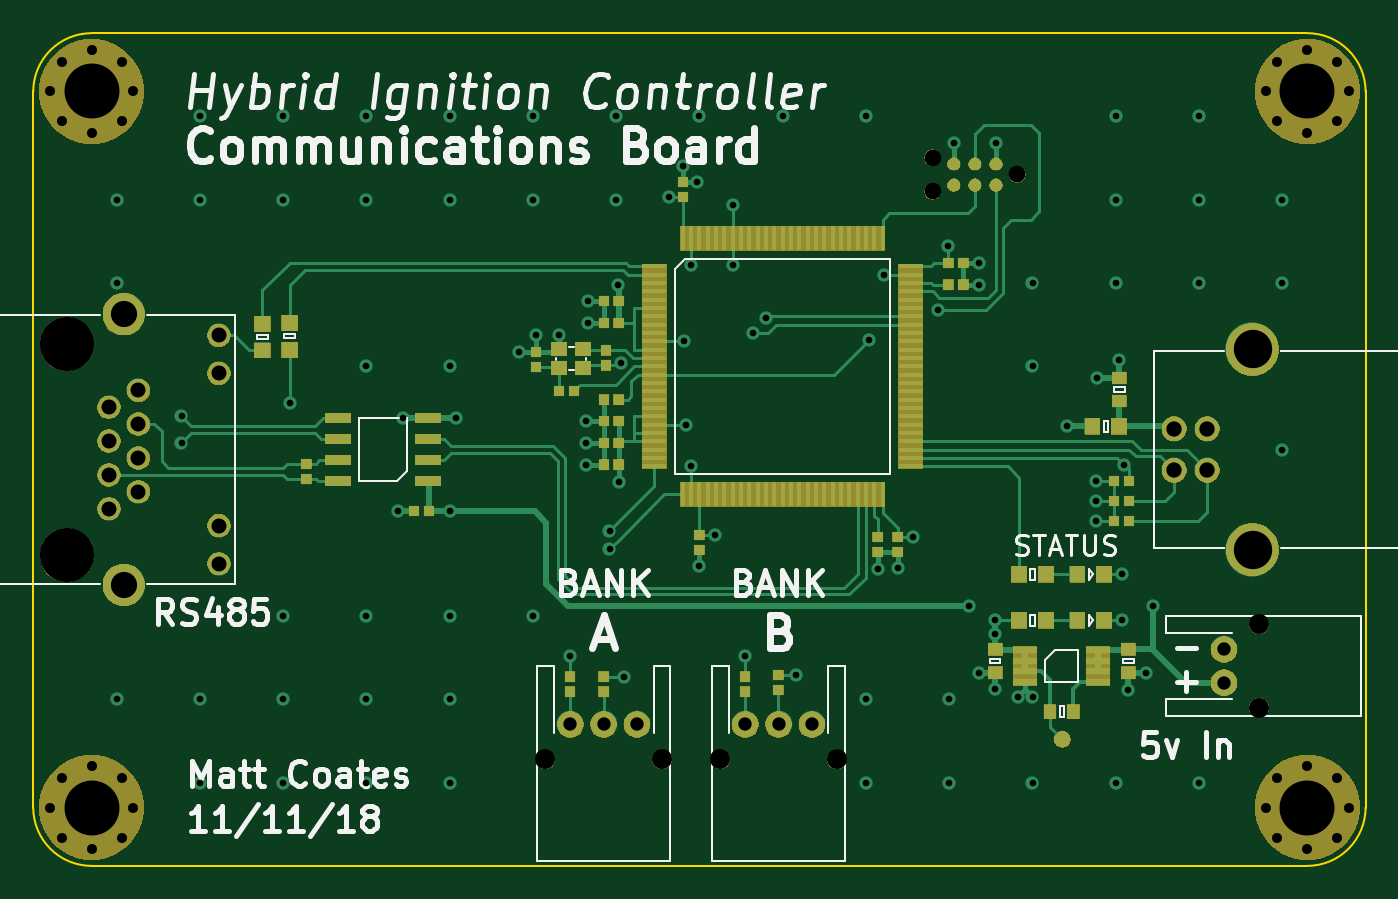
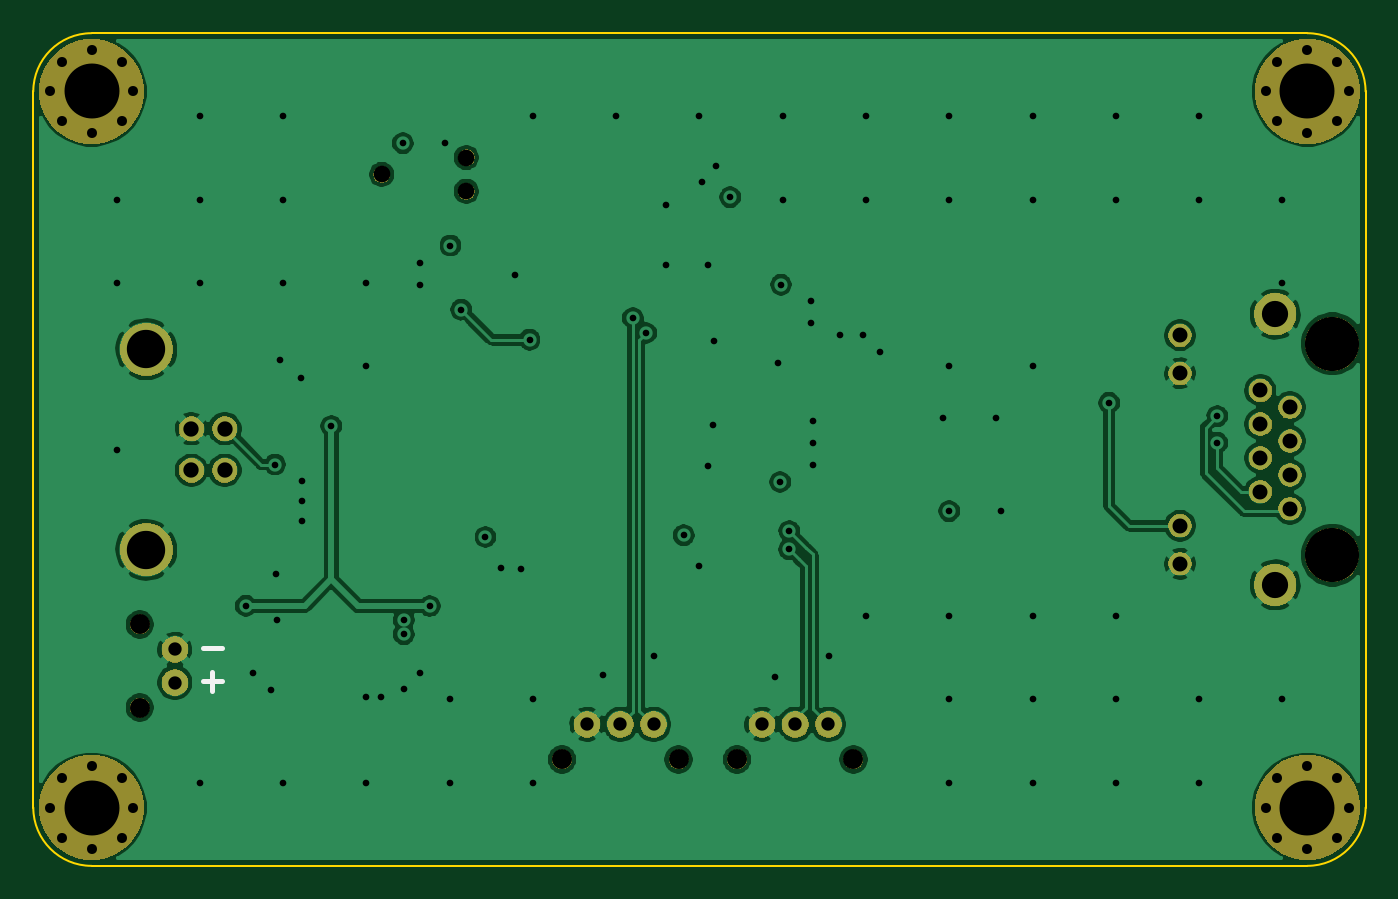
Circuit board: 10 layer files. Board 80.0 x 50.0 mm.
- bottom_copper: comms-B.Cu.gbr (109907 bytes)
- bottom_mask: comms-B.Mask.gbr (40326 bytes)
- bottom_silk: comms-B.SilkS.gbr (3126 bytes)
- outline: comms-Edge.Cuts.gbr (1020 bytes)
- top_copper: comms-F.Cu.gbr (35611 bytes)
- top_mask: comms-F.Mask.gbr (63902 bytes)
- top_silk: comms-F.SilkS.gbr (37916 bytes)
- inner_copper: comms-In1.Cu.gbr (225247 bytes)
- inner_copper: comms-In2.Cu.gbr (105343 bytes)
- drill: comms.drl (3319 bytes)

=== bottom_copper: comms-B.Cu.gbr (109907 bytes, source omitted) ===
=== bottom_mask: comms-B.Mask.gbr (40326 bytes, source omitted) ===
=== bottom_silk: comms-B.SilkS.gbr ===
G04 #@! TF.GenerationSoftware,KiCad,Pcbnew,5.0.1-33cea8e~68~ubuntu18.04.1*
G04 #@! TF.CreationDate,2018-11-11T23:32:46+00:00*
G04 #@! TF.ProjectId,comms,636F6D6D732E6B696361645F70636200,rev?*
G04 #@! TF.SameCoordinates,Original*
G04 #@! TF.FileFunction,Legend,Bot*
G04 #@! TF.FilePolarity,Positive*
%FSLAX46Y46*%
G04 Gerber Fmt 4.6, Leading zero omitted, Abs format (unit mm)*
G04 Created by KiCad (PCBNEW 5.0.1-33cea8e~68~ubuntu18.04.1) date Sun 11 Nov 2018 23:32:46 GMT*
%MOMM*%
%LPD*%
G01*
G04 APERTURE LIST*
%ADD10C,0.300000*%
%ADD11C,2.540000*%
%ADD12C,3.251200*%
%ADD13C,1.400000*%
%ADD14C,1.200000*%
%ADD15C,1.600000*%
%ADD16C,1.500000*%
%ADD17C,3.200000*%
%ADD18C,1.000000*%
%ADD19C,0.600000*%
%ADD20C,6.300000*%
G04 APERTURE END LIST*
D10*
X91928571Y-109142857D02*
X93071428Y-109142857D01*
X91928571Y-111142857D02*
X93071428Y-111142857D01*
X92500000Y-110571428D02*
X92500000Y-111714285D01*
%LPC*%
D11*
G04 #@! TO.C,IC4*
X28687302Y-105344400D03*
X28687302Y-89088400D03*
D12*
X25258302Y-103566400D03*
X25258302Y-90866400D03*
D13*
X34402302Y-101788400D03*
X34402302Y-92644400D03*
X34402302Y-104074400D03*
X34402302Y-90358400D03*
X27798302Y-100772400D03*
X27798302Y-98740400D03*
X27798302Y-96708400D03*
X27798302Y-94676400D03*
X29576302Y-99756400D03*
X29576302Y-97724400D03*
X29576302Y-95692400D03*
X29576302Y-93660400D03*
G04 #@! TD*
D14*
G04 #@! TO.C,J1*
X64508302Y-115816400D03*
X71508302Y-115816400D03*
D15*
X66008302Y-113716400D03*
X68008302Y-113716400D03*
X70008302Y-113716400D03*
G04 #@! TD*
G04 #@! TO.C,J2*
X59508302Y-113716400D03*
X57508302Y-113716400D03*
X55508302Y-113716400D03*
D14*
X61008302Y-115816400D03*
X54008302Y-115816400D03*
G04 #@! TD*
D15*
G04 #@! TO.C,J3*
X94758302Y-109216400D03*
X94758302Y-111216400D03*
D14*
X96858302Y-107716400D03*
X96858302Y-112716400D03*
G04 #@! TD*
D16*
G04 #@! TO.C,P1*
X91758302Y-95966400D03*
X91758302Y-98466400D03*
X93758302Y-98466400D03*
X93758302Y-95966400D03*
D17*
X96468302Y-91196400D03*
X96468302Y-103236400D03*
G04 #@! TD*
D18*
G04 #@! TO.C,P2*
X82338302Y-80700400D03*
X77258302Y-79684400D03*
X77258302Y-81716400D03*
G04 #@! TD*
D19*
G04 #@! TO.C,X5*
X24958302Y-120516400D03*
X24958302Y-116916400D03*
X28558302Y-120516400D03*
X28558302Y-116916400D03*
X26758302Y-116216400D03*
X24258302Y-118716400D03*
X26758302Y-121216400D03*
X29258302Y-118716400D03*
D20*
X26758302Y-118716400D03*
G04 #@! TD*
G04 #@! TO.C,X6*
X26758302Y-75716400D03*
D19*
X29258302Y-75716400D03*
X26758302Y-78216400D03*
X24258302Y-75716400D03*
X26758302Y-73216400D03*
X28558302Y-73916400D03*
X28558302Y-77516400D03*
X24958302Y-73916400D03*
X24958302Y-77516400D03*
G04 #@! TD*
G04 #@! TO.C,X8*
X97958302Y-120516400D03*
X97958302Y-116916400D03*
X101558302Y-120516400D03*
X101558302Y-116916400D03*
X99758302Y-116216400D03*
X97258302Y-118716400D03*
X99758302Y-121216400D03*
X102258302Y-118716400D03*
D20*
X99758302Y-118716400D03*
G04 #@! TD*
G04 #@! TO.C,X9*
X99758302Y-75716400D03*
D19*
X102258302Y-75716400D03*
X99758302Y-78216400D03*
X97258302Y-75716400D03*
X99758302Y-73216400D03*
X101558302Y-73916400D03*
X101558302Y-77516400D03*
X97958302Y-73916400D03*
X97958302Y-77516400D03*
G04 #@! TD*
M02*

=== outline: comms-Edge.Cuts.gbr ===
G04 #@! TF.GenerationSoftware,KiCad,Pcbnew,5.0.1-33cea8e~68~ubuntu18.04.1*
G04 #@! TF.CreationDate,2018-11-11T23:32:46+00:00*
G04 #@! TF.ProjectId,comms,636F6D6D732E6B696361645F70636200,rev?*
G04 #@! TF.SameCoordinates,Original*
G04 #@! TF.FileFunction,Profile,NP*
%FSLAX46Y46*%
G04 Gerber Fmt 4.6, Leading zero omitted, Abs format (unit mm)*
G04 Created by KiCad (PCBNEW 5.0.1-33cea8e~68~ubuntu18.04.1) date Sun 11 Nov 2018 23:32:46 GMT*
%MOMM*%
%LPD*%
G01*
G04 APERTURE LIST*
%ADD10C,0.150000*%
G04 APERTURE END LIST*
D10*
X99758302Y-72216400D02*
X26758302Y-72216400D01*
X103258302Y-118716400D02*
X103258302Y-75716400D01*
X26758302Y-122216400D02*
X99758302Y-122216400D01*
X23258302Y-75716400D02*
X23258302Y-118716400D01*
X103258302Y-118716400D02*
G75*
G02X99758302Y-122216400I-3500000J0D01*
G01*
X26758302Y-122216400D02*
G75*
G02X23258302Y-118716400I0J3500000D01*
G01*
X23258302Y-75716400D02*
G75*
G02X26758302Y-72216400I3500000J0D01*
G01*
X99758302Y-72216400D02*
G75*
G02X103258302Y-75716400I0J-3500000D01*
G01*
M02*

=== top_copper: comms-F.Cu.gbr (35611 bytes, source omitted) ===
=== top_mask: comms-F.Mask.gbr (63902 bytes, source omitted) ===
=== top_silk: comms-F.SilkS.gbr (37916 bytes, source omitted) ===
=== inner_copper: comms-In1.Cu.gbr (225247 bytes, source omitted) ===
=== inner_copper: comms-In2.Cu.gbr (105343 bytes, source omitted) ===
=== drill: comms.drl ===
M48
;DRILL file {KiCad 5.0.1-33cea8e~68~ubuntu18.04.1} date Sun 11 Nov 2018 23:32:58 GMT
;FORMAT={-:-/ absolute / inch / decimal}
FMAT,2
INCH,TZ
T1C0.0157
T2C0.0315
T3C0.0354
T4C0.0362
T5C0.0620
T6C0.0906
T7C0.0236
T8C0.0394
T9C0.0472
T10C0.1280
T11C0.1299
%
G90
G05
M72
T1
X1.1125Y-3.2369
X1.1125Y-3.4337
X1.1125Y-4.418
X1.2661Y-3.7487
X1.2661Y-3.8117
X1.3094Y-3.04
X1.3094Y-3.2369
X1.3094Y-4.418
X1.3094Y-4.6148
X1.5062Y-3.04
X1.5062Y-3.2369
X1.5062Y-4.2211
X1.5062Y-4.418
X1.5062Y-4.6148
X1.522Y-3.7172
X1.7031Y-3.04
X1.7031Y-3.2369
X1.7031Y-3.6306
X1.7031Y-4.2211
X1.7031Y-4.418
X1.7031Y-4.6148
X1.7779Y-3.9731
X1.7899Y-3.7524
X1.8999Y-3.04
X1.8999Y-3.2369
X1.8999Y-3.6306
X1.8999Y-3.9731
X1.8999Y-4.2211
X1.8999Y-4.418
X1.8999Y-4.6148
X1.9155Y-3.7524
X2.0633Y-3.5971
X2.0968Y-3.04
X2.0968Y-3.2369
X2.0968Y-4.2211
X2.1047Y-3.5558
X2.1588Y-3.5567
X2.185Y-4.315
X2.2228Y-3.7605
X2.2228Y-3.8117
X2.2228Y-3.8629
X2.2267Y-3.477
X2.2267Y-3.5282
X2.2779Y-4.0203
X2.2779Y-4.0636
X2.2936Y-3.04
X2.2936Y-3.2369
X2.2976Y-3.4377
X2.2995Y-3.9042
X2.3058Y-3.6227
X2.313Y-4.3642
X2.4176Y-3.231
X2.4511Y-3.1581
X2.4551Y-3.5715
X2.459Y-3.7684
X2.4708Y-3.3904
X2.4708Y-3.8668
X2.4846Y-3.1955
X2.4905Y-3.04
X2.4905Y-4.103
X2.5279Y-4.0302
X2.5692Y-3.2487
X2.5692Y-3.3904
X2.5984Y-4.315
X2.6165Y-3.5518
X2.648Y-3.5164
X2.6873Y-3.04
X2.7185Y-4.3602
X2.8842Y-3.04
X2.8842Y-4.418
X2.8842Y-4.6148
X2.8921Y-3.5676
X2.9117Y-4.1109
X2.9275Y-3.414
X2.959Y-4.1069
X2.9964Y-4.0341
X3.0535Y-3.4967
X3.0791Y-3.3451
X3.081Y-4.418
X3.081Y-4.6148
X3.0917Y-3.1018
X3.1283Y-4.1975
X3.1519Y-3.3865
X3.1519Y-3.4377
X3.1519Y-4.355
X3.1893Y-4.231
X3.1893Y-4.2644
X3.1893Y-4.3924
X3.1917Y-3.1034
X3.2425Y-4.4121
X3.2779Y-3.4337
X3.2779Y-3.6306
X3.2779Y-4.4121
X3.2779Y-4.6148
X3.3606Y-3.7723
X3.4291Y-3.9016
X3.4291Y-3.9488
X3.4291Y-3.9961
X3.4314Y-3.6581
X3.4747Y-3.04
X3.4747Y-3.2369
X3.4747Y-3.4337
X3.4747Y-4.6148
X3.4826Y-3.6148
X3.4885Y-4.231
X3.4905Y-4.1227
X3.4944Y-3.8629
X3.5043Y-4.3963
X3.5456Y-4.355
X3.563Y-4.1969
X3.6716Y-3.04
X3.6716Y-3.2369
X3.6716Y-3.4337
X3.6716Y-4.6148
X3.8684Y-3.2369
X3.8684Y-3.4337
X3.8684Y-3.8274
T2
X3.7306Y-4.2999
X3.7306Y-4.3786
X2.5988Y-4.477
X2.6775Y-4.477
X2.7562Y-4.477
X2.1854Y-4.477
X2.2641Y-4.477
X2.3428Y-4.477
T3
X1.0944Y-3.7274
X1.0944Y-3.8074
X1.0944Y-3.8874
X1.0944Y-3.9674
X1.1644Y-3.6874
X1.1644Y-3.7674
X1.1644Y-3.8474
X1.1644Y-3.9274
X1.3544Y-3.5574
X1.3544Y-3.6474
X1.3544Y-4.0074
X1.3544Y-4.0974
T4
X3.6125Y-3.7782
X3.6125Y-3.8766
X3.6913Y-3.7782
X3.6913Y-3.8766
T5
X1.1294Y-3.5074
X1.1294Y-4.1474
T6
X3.798Y-3.5904
X3.798Y-4.0644
T7
X0.9551Y-2.981
X0.9826Y-2.9101
X0.9826Y-3.0518
X1.0535Y-2.8825
X1.0535Y-3.0794
X1.1243Y-2.9101
X1.1243Y-3.0518
X1.1519Y-2.981
X3.8291Y-2.981
X3.8566Y-2.9101
X3.8566Y-3.0518
X3.9275Y-2.8825
X3.9275Y-3.0794
X3.9984Y-2.9101
X3.9984Y-3.0518
X4.0259Y-2.981
X0.9551Y-4.6739
X0.9826Y-4.603
X0.9826Y-4.7447
X1.0535Y-4.5754
X1.0535Y-4.7723
X1.1243Y-4.603
X1.1243Y-4.7447
X1.1519Y-4.6739
X3.8291Y-4.6739
X3.8566Y-4.603
X3.8566Y-4.7447
X3.9275Y-4.5754
X3.9275Y-4.7723
X3.9984Y-4.603
X3.9984Y-4.7447
X4.0259Y-4.6739
T8
X3.0417Y-3.1372
X3.0417Y-3.2172
X3.2417Y-3.1772
T9
X3.8133Y-4.2408
X3.8133Y-4.4377
X2.5397Y-4.5597
X2.8153Y-4.5597
X2.1263Y-4.5597
X2.4019Y-4.5597
T10
X0.9944Y-3.5774
X0.9944Y-4.0774
T11
X1.0535Y-4.6739
X1.0535Y-2.981
X3.9275Y-2.981
X3.9275Y-4.6739
T0
M30
